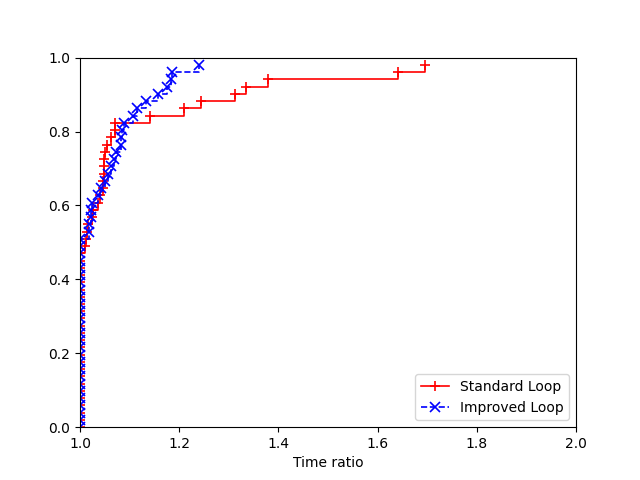

Data behind this chart, as committed beside it:
2, Standard Loop, Improved Loop
data/att48.tsp:91820, 0.2411, 0.256
data/att48.tsp:74125, 0.2513, 0.2567
data/att48.tsp:80478, 0.2494, 0.2377
data/eil51.tsp:91820, 0.3339, 0.3696
data/eil51.tsp:74125, 0.326, 0.3498
data/eil51.tsp:80478, 0.3298, 0.3301
data/berlin52.tsp:91820, 0.04095, 0.04436
data/berlin52.tsp:74125, 0.04466, 0.04656
data/berlin52.tsp:80478, 0.04435, 0.04535
data/st70.tsp:91820, 0.278, 0.2671
data/st70.tsp:74125, 0.2669, 0.2553
data/st70.tsp:80478, 0.2811, 0.2683
data/eil76.tsp:91820, 0.1822, 0.1776
data/eil76.tsp:74125, 0.175, 0.1734
data/eil76.tsp:80478, 0.1886, 0.176
data/pr76.tsp:91820, 3.28, 3.552
data/pr76.tsp:74125, 3.257, 3.044
data/pr76.tsp:80478, 3.202, 3.087
data/gr96.tsp:91820, 1.764, 1.999
data/gr96.tsp:74125, 1.683, 1.95
data/gr96.tsp:80478, 1.74, 2.064
data/rat99.tsp:91820, 1.204, 1.424
data/rat99.tsp:74125, 1.164, 1.368
data/rat99.tsp:80478, 1.119, 1.196
data/kroA100.tsp:91820, 1.577, 1.506
data/kroA100.tsp:74125, 1.587, 1.511
data/kroA100.tsp:80478, 1.59, 1.554
data/pr107.tsp:91820, 0.3093, 0.3167
data/pr107.tsp:74125, 0.3154, 0.3117
data/pr107.tsp:80478, 0.3033, 0.3091
data/pr124.tsp:91820, 7.428, 8.054
data/pr124.tsp:74125, 7.455, 7.587
data/pr124.tsp:80478, 7.96, 7.547
data/bier127.tsp:91820, 1.822, 1.927
data/bier127.tsp:74125, 1.776, 1.749
data/bier127.tsp:80478, 1.841, 1.38
data/ch130.tsp:91820, 2.233, 2.315
data/ch130.tsp:74125, 2.246, 2.504
data/ch130.tsp:80478, 2.266, 2.81
data/u159.tsp:91820, 3.206, 2.81
data/u159.tsp:74125, 2.794, 2.63
data/u159.tsp:80478, 3.466, 3.771
data/d198.tsp:91820, 26.74, 19.39
data/d198.tsp:74125, 35.59, 20.99
data/d198.tsp:80478, 33.57, 20.45
data/kroA200.tsp:91820, 32.4, 24.67
data/kroA200.tsp:74125, 26.21, 25.05
data/kroA200.tsp:80478, 27.26, 22.56
data/kroB200.tsp:91820, 10.6, 11.14
data/kroB200.tsp:74125, 11.43, 11.27
data/kroB200.tsp:80478, 10.91, 8.772
